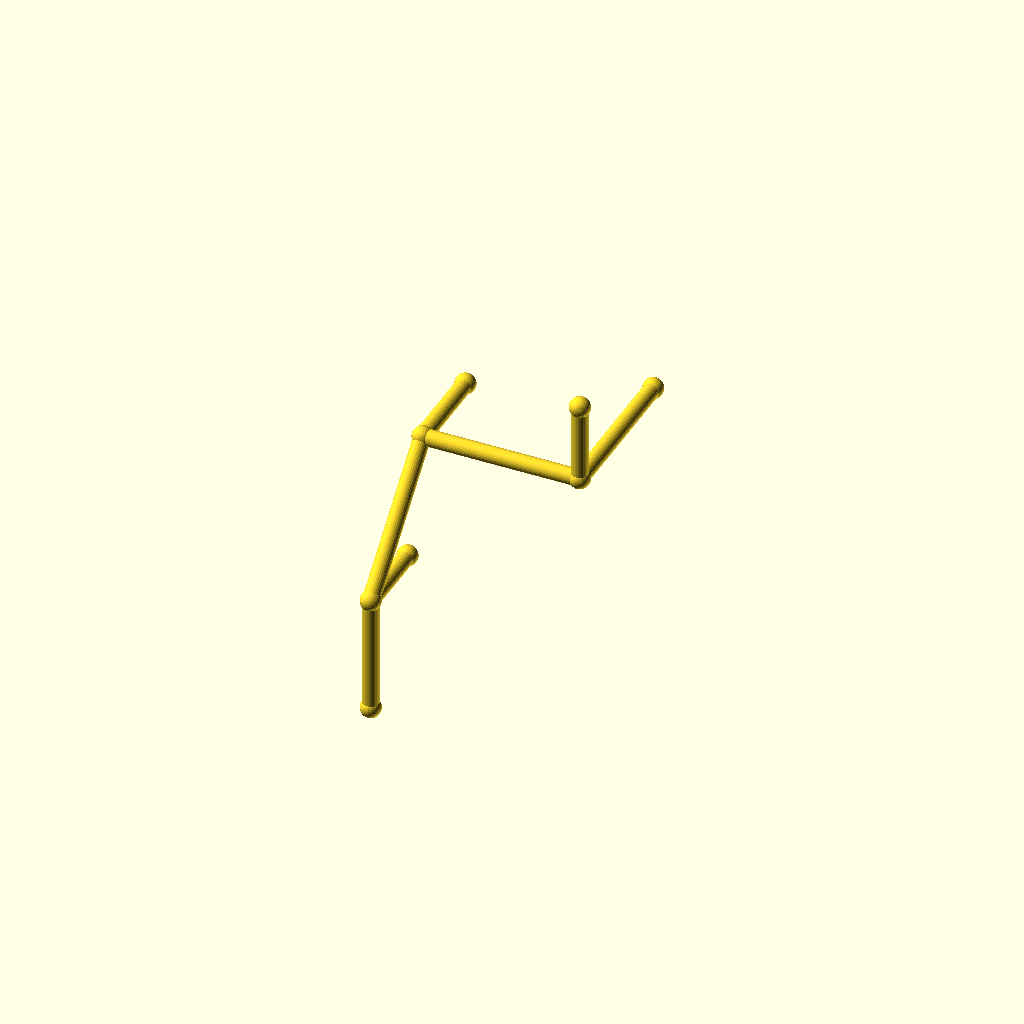
Cell 1 — every parameter at its default value.
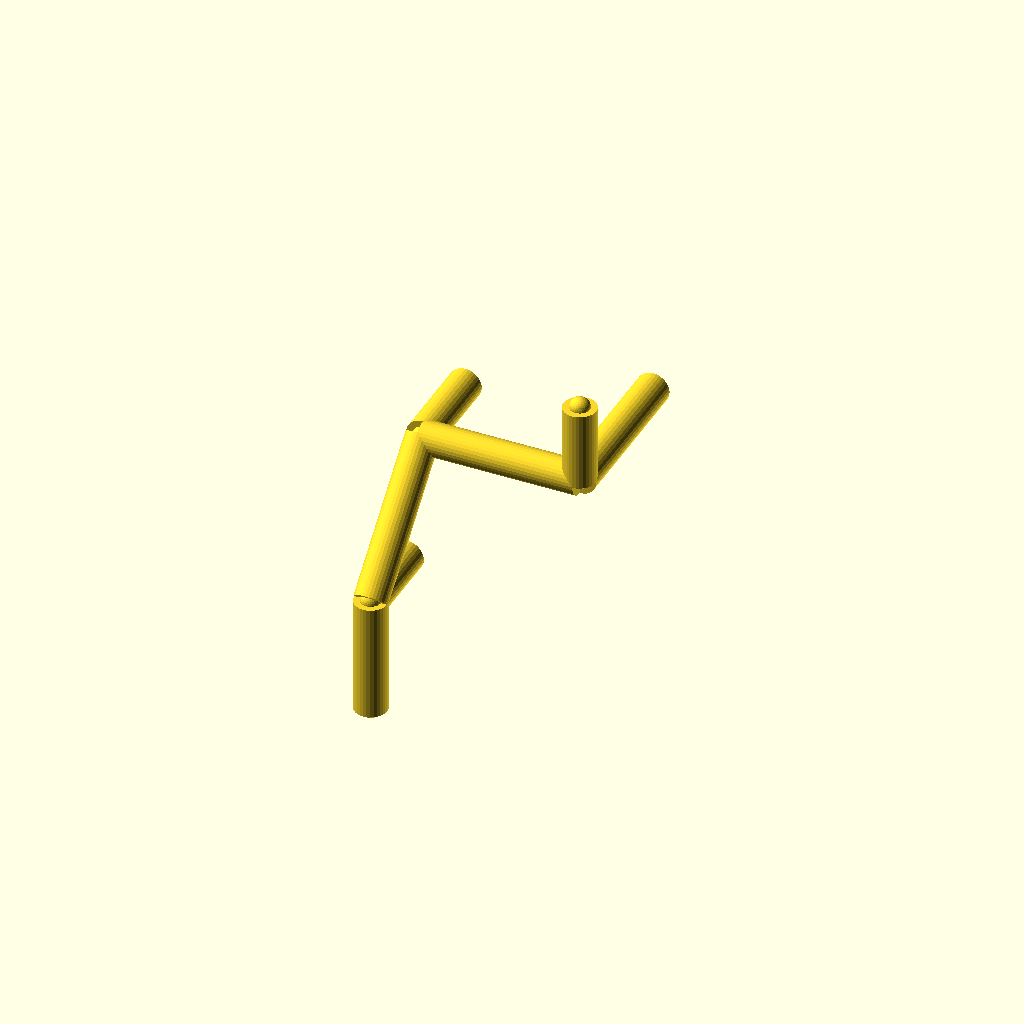
Cell 2: pipe_r = 5 (everything else at default).
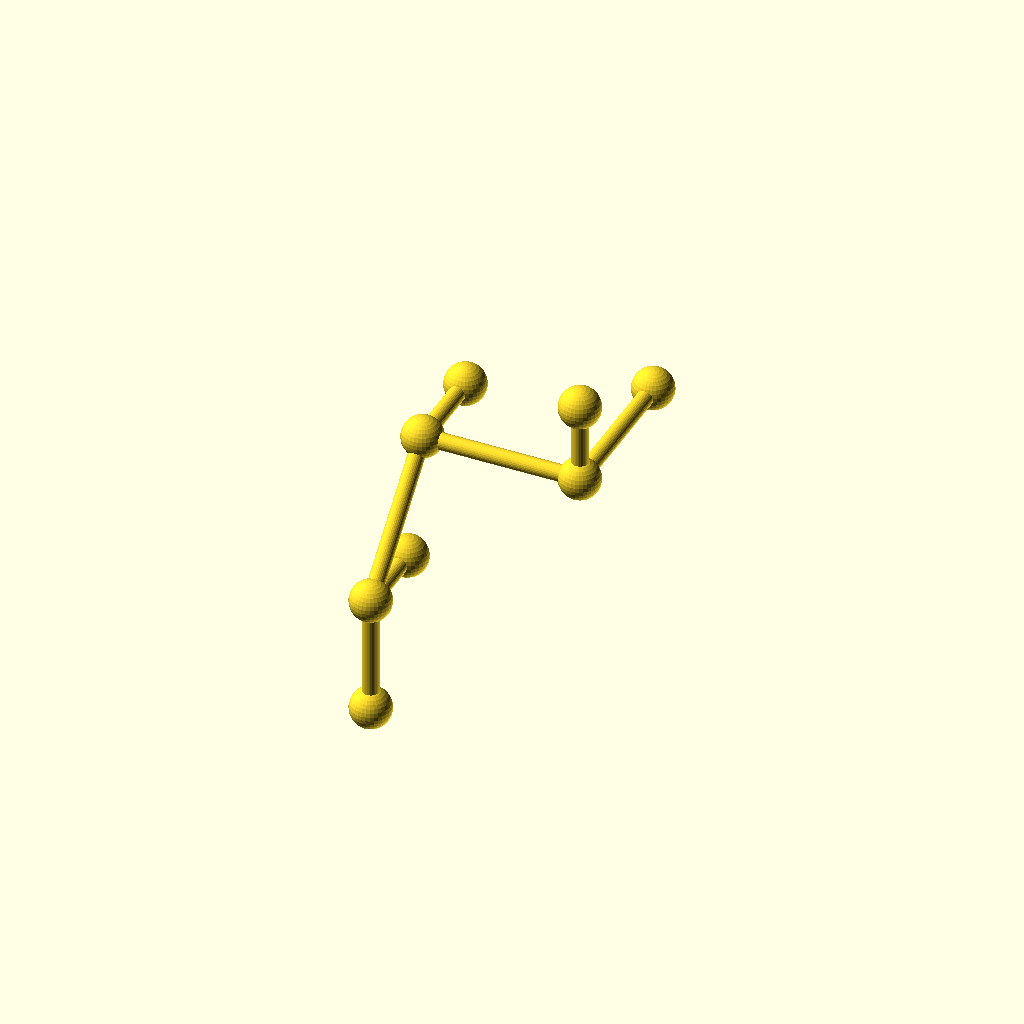
Cell 3: collar_r = 6.2 (everything else at default).
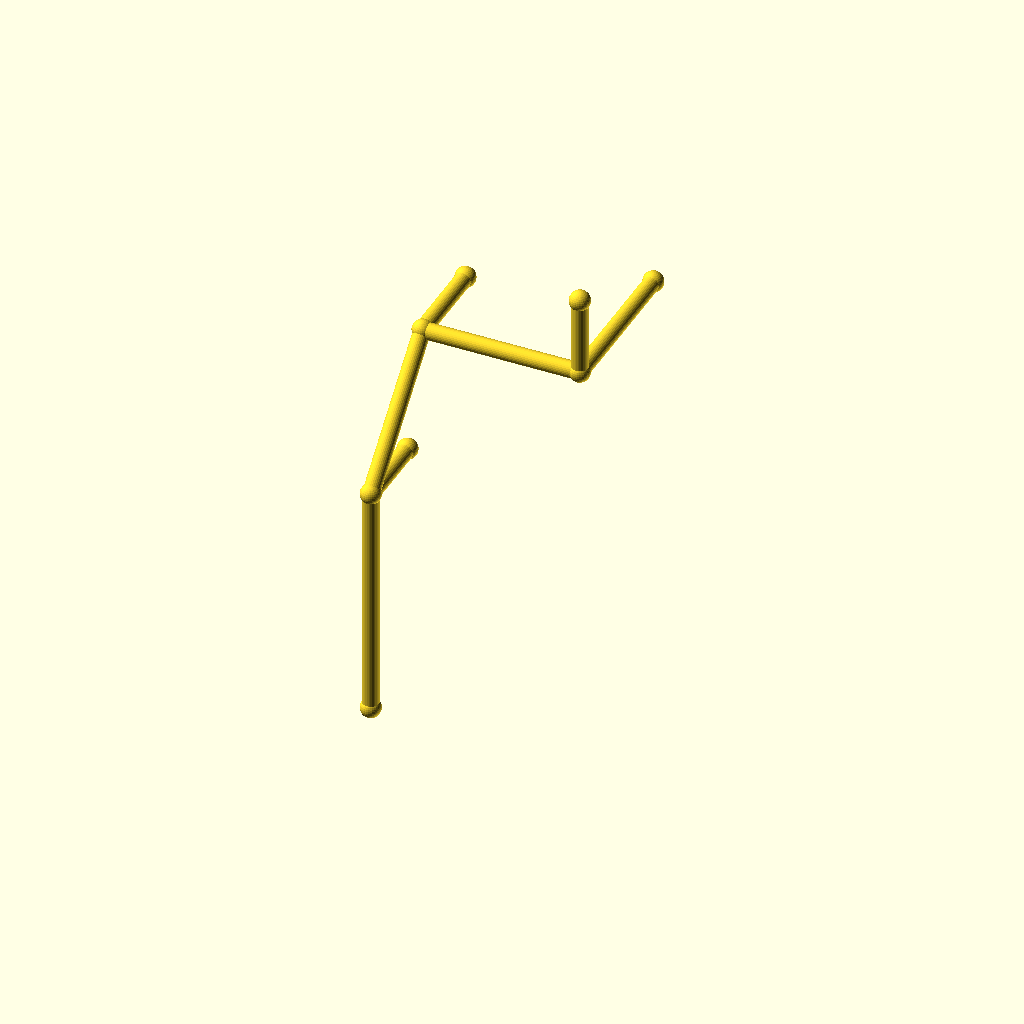
Cell 4 — leg_1 set to 72, the other parameters unchanged.
All cells are drawn from one camera (rotation 55°, 0°, 25°, orthographic, colour scheme Cornfield), so only the parameter changes between them.
The OpenSCAD source (optional_data/data/wire2/piperoutes/scene_0113.scad):
$fn = 32;

// ----------------------------------------------------------------------
// Pipe route
// ----------------------------------------------------------------------

// --- parameters (mm) ---
pipe_r = 2.5;             // pipe radius
collar_r = 3.1;           // joint collar radius
turn_90 = 90;             // right-angle elbow, degrees
turn_45 = 45;             // diagonal elbow angle, degrees
leg_1 = 36;               // length of pipe segment 1
leg_2 = 48;               // length of pipe segment 2
leg_3 = 48;               // length of pipe segment 3
leg_4 = 48;               // length of pipe segment 4
segments = 4;             // number of straight pipe segments
stub_3 = 24;              // branch stub length at node 3
stub_2 = 28;              // branch stub length at node 2
stub_1 = 24;              // branch stub length at node 1
fit_tol = 0.1;            // declared fit tolerance (prompt contract)
free_tol = 0.5;           // declared free tolerance (prompt contract)

bbox_x = (leg_3) - (0) + 2 * collar_r;  // overall X, joints included
bbox_y = (leg_2 / sqrt(2) + leg_4) - (0) + 2 * collar_r;  // overall Y, joints included
bbox_z = (leg_1 + leg_2 / sqrt(2) + stub_3) - (0) + 2 * collar_r;  // overall Z, joints included
pipe_d = 2 * pipe_r;  // pipe outer diameter
collar_d = 2 * collar_r;  // collar diameter
p0 = [0, 0, 0];
p1 = p0 + [0, 0, 1] * leg_1;
p2 = p1 + [0, 1 / sqrt(2), 1 / sqrt(2)] * leg_2;
p3 = p2 + [1, 0, 0] * leg_3;
p4 = p3 + [0, 1, 0] * leg_4;
b3 = p3 + [0, 0, 1] * stub_3;
b2 = p2 + [0, 1, 0] * stub_2;
b1 = p1 + [0, 1, 0] * stub_1;
nodes = [p0, p1, p2, p3, p4, b3, b2, b1];

module member(a, b, r) {
  /* round stock from joint a to joint b, ends buried in the joint balls */
  d = b - a;
  length = norm(d);
  translate(a) rotate([0, acos(d[2] / length), atan2(d[1], d[0])])
    cylinder(h = length, r = r);
}

module joint(p, r) {
  /* ball at the joint centre, fatter than every member meeting there */
  translate(p) sphere(r = r);
}

/* members - each call is one graph edge */
member(nodes[0], nodes[1], pipe_r);
member(nodes[1], nodes[2], pipe_r);
member(nodes[2], nodes[3], pipe_r);
member(nodes[3], nodes[4], pipe_r);
member(nodes[3], nodes[5], pipe_r);
member(nodes[2], nodes[6], pipe_r);
member(nodes[1], nodes[7], pipe_r);

/* joint balls */
for (p = nodes) joint(p, collar_r);
Parameter table extracted from the source (name, type, default, range or options):
pipe_r: number, default 2.5
collar_r: number, default 3.1
turn_90: number, default 90
turn_45: number, default 45
leg_1: number, default 36
leg_2: number, default 48
leg_3: number, default 48
leg_4: number, default 48
segments: number, default 4
stub_3: number, default 24
stub_2: number, default 28
stub_1: number, default 24
fit_tol: number, default 0.1
free_tol: number, default 0.5
p0: vector, default [0, 0, 0]
